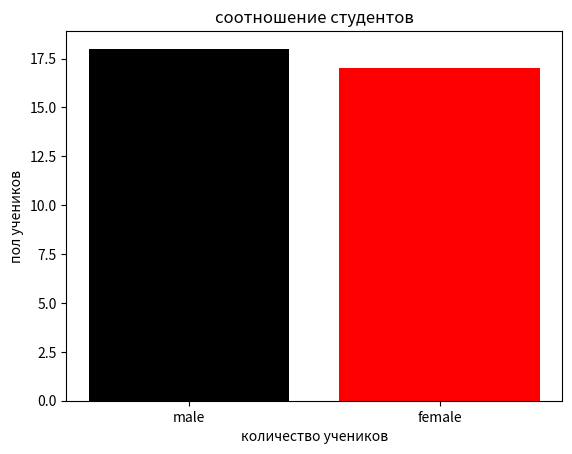

The script that saved this image:
import matplotlib.pyplot as plt
import pandas as pd

sr = pd.Series({0: 'female',1: 'male',2: 'male',3: 'female',4: 'female',5: 'male',
  6: 'male',7: 'male',8: 'male',9: 'female',10: 'female',11: 'female',12: 'female',
  13: 'female',14: 'male',15: 'male',16: 'male',17: 'male',18: 'male',19: 'female',
  20: 'female',21: 'female',22: 'male',23: 'male',24: 'male',25: 'male',26: 'female',
  27: 'female',28: 'male',29: 'female',30: 'male',31: 'female',32: 'female',
  33: 'male',34: 'female'})

x = sr.value_counts().index
y = sr.value_counts().values
plt.bar(x, y, color=['black', 'red'])
plt.xlabel('количество учеников')  # для оси x
plt.ylabel('пол учеников')  # для оси y
plt.title('соотношение студентов')
plt.show()